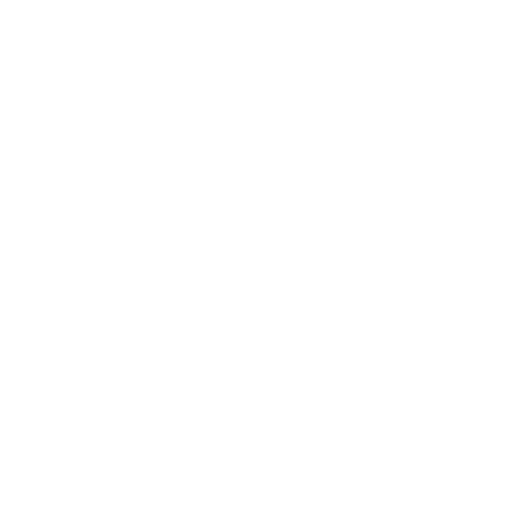
t = 0.00 s
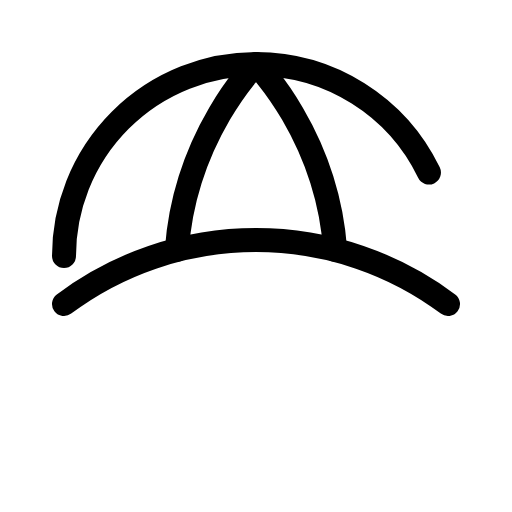
t = 0.38 s
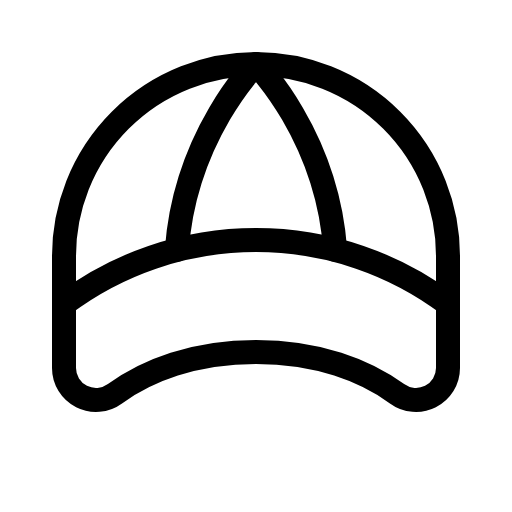
t = 1.13 s
t = 1.50 s: frame unchanged from t = 1.13 s, image omitted
t = 1.88 s: frame unchanged from t = 1.13 s, image omitted
t = 2.63 s: frame unchanged from t = 1.13 s, image omitted

The animated SVG that drew these frames (rendered in a browser with its animation timeline set to each time). Animation: 1 CSS @keyframes rule; one cycle of 3.00 s, repeats indefinitely.

<svg xmlns="http://www.w3.org/2000/svg" viewBox="0 0 256 256">
  <style>
    .draw-line {
      stroke-dasharray: 2000;
      stroke-dashoffset: 0;
    }
    svg:hover .draw-line {
      animation: phosphor-draw-in 3s ease-in-out infinite alternate;
    }
    @keyframes phosphor-draw-in {
      0%   { stroke-dashoffset: 2000; }
      50%  { stroke-dashoffset: 0; }
      100% { stroke-dashoffset: 0; }
    }
  </style><rect width="256" height="256" fill="none"/><path d="M32,128a96,96,0,0,1,192,0v56a16,16,0,0,1-25.48,12.88C182.53,185.26,159,176,128,176s-54.53,9.26-70.52,20.88A16,16,0,0,1,32,184Z" fill="none" stroke="currentColor" stroke-linecap="round" stroke-linejoin="round" stroke-width="12" class="draw-line"/><path d="M32,152a160,160,0,0,1,192,0" fill="none" stroke="currentColor" stroke-linecap="round" stroke-linejoin="round" stroke-width="12" class="draw-line"/><path d="M88.4,124.94C92.57,67.43,128,32,128,32s35.43,35.43,39.6,92.94" fill="none" stroke="currentColor" stroke-linecap="round" stroke-linejoin="round" stroke-width="12" class="draw-line"/></svg>
